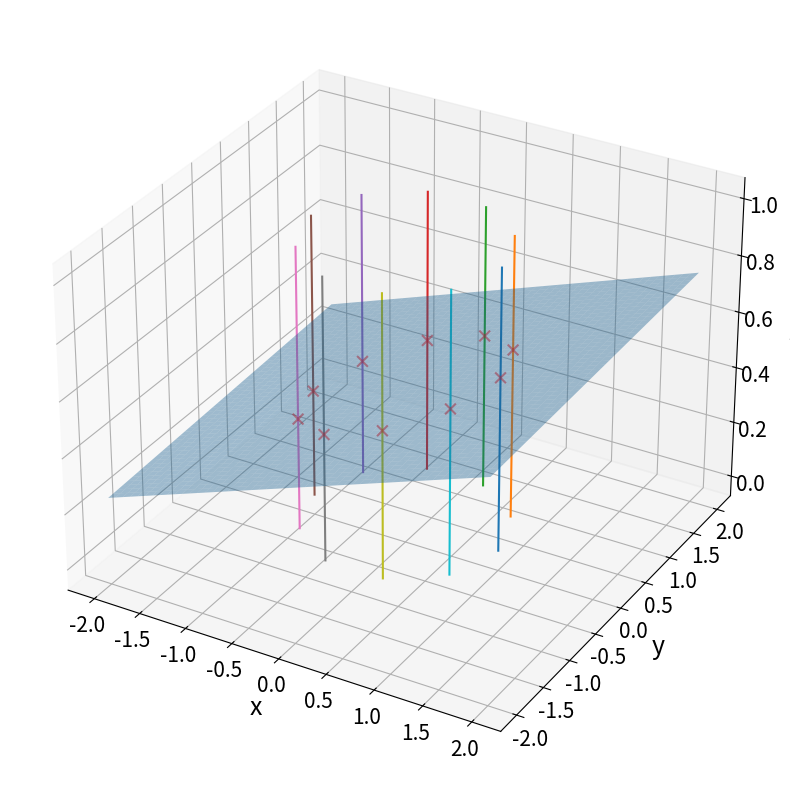

Recreate this plot in Python.
# ！/usr/bin/env python
# -*- coding: utf-8 -*-

import numpy as np
import matplotlib.pyplot as plt

plt.figure(figsize=(10, 10))
ax = plt.subplot(111, projection='3d')

ax.set_xlabel('x', fontsize=18)
ax.set_ylabel('y', fontsize=18)
ax.set_zlabel('z', fontsize=18)

ax.tick_params(axis='both', which='major', labelsize=15,
               labelrotation=0, direction='in', length=10, width=1, pad=0.5)
ax.tick_params(axis='both', which='minor', labelsize=15,
               labelrotation=0, direction='in', length=5, width=1, pad=0.5)


def generate_points(n, a, b):
    """
    generate points on an ellipse.
    
    Parameters
    ----------
    n : number of points
    a : semi-major axis
    b : semi-minor axis

    Returns
    -------
    data: array-like
        Points on the ellipse with shape (n, 3).
    """
    data = np.zeros((n, 4))
    theta = np.linspace(0, 2 * np.pi, n, endpoint=False)
    data[:, 0] = np.arange(0, n)
    data[:, 1] = a * np.cos(theta)
    data[:, 2] = b * np.sin(theta)
    return data


def find_intersect(f, curve, niterations=5, mSegments=5):
    """
    find the intersection of a curve with a plane

    Parameters
    ----------
    f : function of plane
    curve :
    niterations: number of iterations
    mSegments: number of segments

    Returns
    -------

    """
    fSign = f(curve[:, 0], curve[:, 1], curve[:, 2])
    idx = np.where(np.diff(np.sign(fSign)))[0]

    while niterations > 0:
        niterations -= 1
        low = curve[idx, :]
        high = curve[idx + 1, :]
        curve = np.squeeze(np.linspace(low, high,
                                       mSegments).reshape(1, -1, 3))
        fSign = f(curve[:, 0], curve[:, 1], curve[:, 2])
        idx = np.where(np.diff(np.sign(fSign)))[0]
    return (curve[idx, :] + curve[idx + 1, :]) / 2


def linePlaneIntersect(planeNormal, planePoint, rayDirection, rayPoint, epsilon=1e-6):
    """
    Find the intersection between a plane and a line.

    Parameters
    ----------
    planeNormal : array-like
        normal vector of the plane for defining the plane.
    planePoint : array-like
        point on the plane for defining the plane.
    rayDirection : array-like
        direction of the ray.
    rayPoint : array-like
        point on the ray.
    epsilon : float
        tolerance for determining if an intersection point exists.

    Returns
    -------
    Psi: array-like
        intersection point.
    """
    planeNormal = np.array(planeNormal)
    planePoint = np.array(planePoint)
    rayDirection = np.array(rayDirection)
    rayPoint = np.array(rayPoint)
    
    ndotu = planeNormal.dot(rayDirection)
    if abs(ndotu) < epsilon:
        raise RuntimeError("no intersection or line is within plane")

    w = rayPoint - planePoint
    si = -planeNormal.dot(w) / ndotu
    Psi = w + si * rayDirection + planePoint
    return Psi


if __name__ == '__main__':
    m, n = 10, 10  # number of cross-sections and points on each cross-section

    data = generate_points(n, 1, 1)

    # generate a grid: n (point label), x, y, z
    pts = np.zeros((m * n, 4))
    for i, z in enumerate(np.linspace(0, 1, m)):
        data[:, -1] = z
        pts[i * n:(i + 1) * n, :] = data

    # definition of the plane for intersection
    f = lambda x, y, z: 0.12 * x + 0.01 * y + 0.5 - z

    data[:, 3] = 0
    zIntersect = f(data[:, 1], data[:, 2], data[:, 3])

    # ------- take out of the line -------
    ptIntersects = np.zeros((n, 3))
    for i in range(n):
        mask = pts[:, 0] == i
        curve = pts[mask, 1:]

        ax.plot(curve[:, 0], curve[:, 1], curve[:, 2])
        ptIntersects[i, :] = find_intersect(f, curve)

    # plot a plane
    x = np.linspace(-2, 2, 50)
    y = np.linspace(-2, 2, 50)
    x, y = np.meshgrid(x, y)
    zPlane = f(x, y, x - x)

    ax.plot_surface(x, y, zPlane, alpha=0.4)
    ax.scatter(ptIntersects[:, 0], ptIntersects[:, 1], ptIntersects[:, 2],
               c='r', marker='x', s=60, alpha=0.5)

    plt.show()
